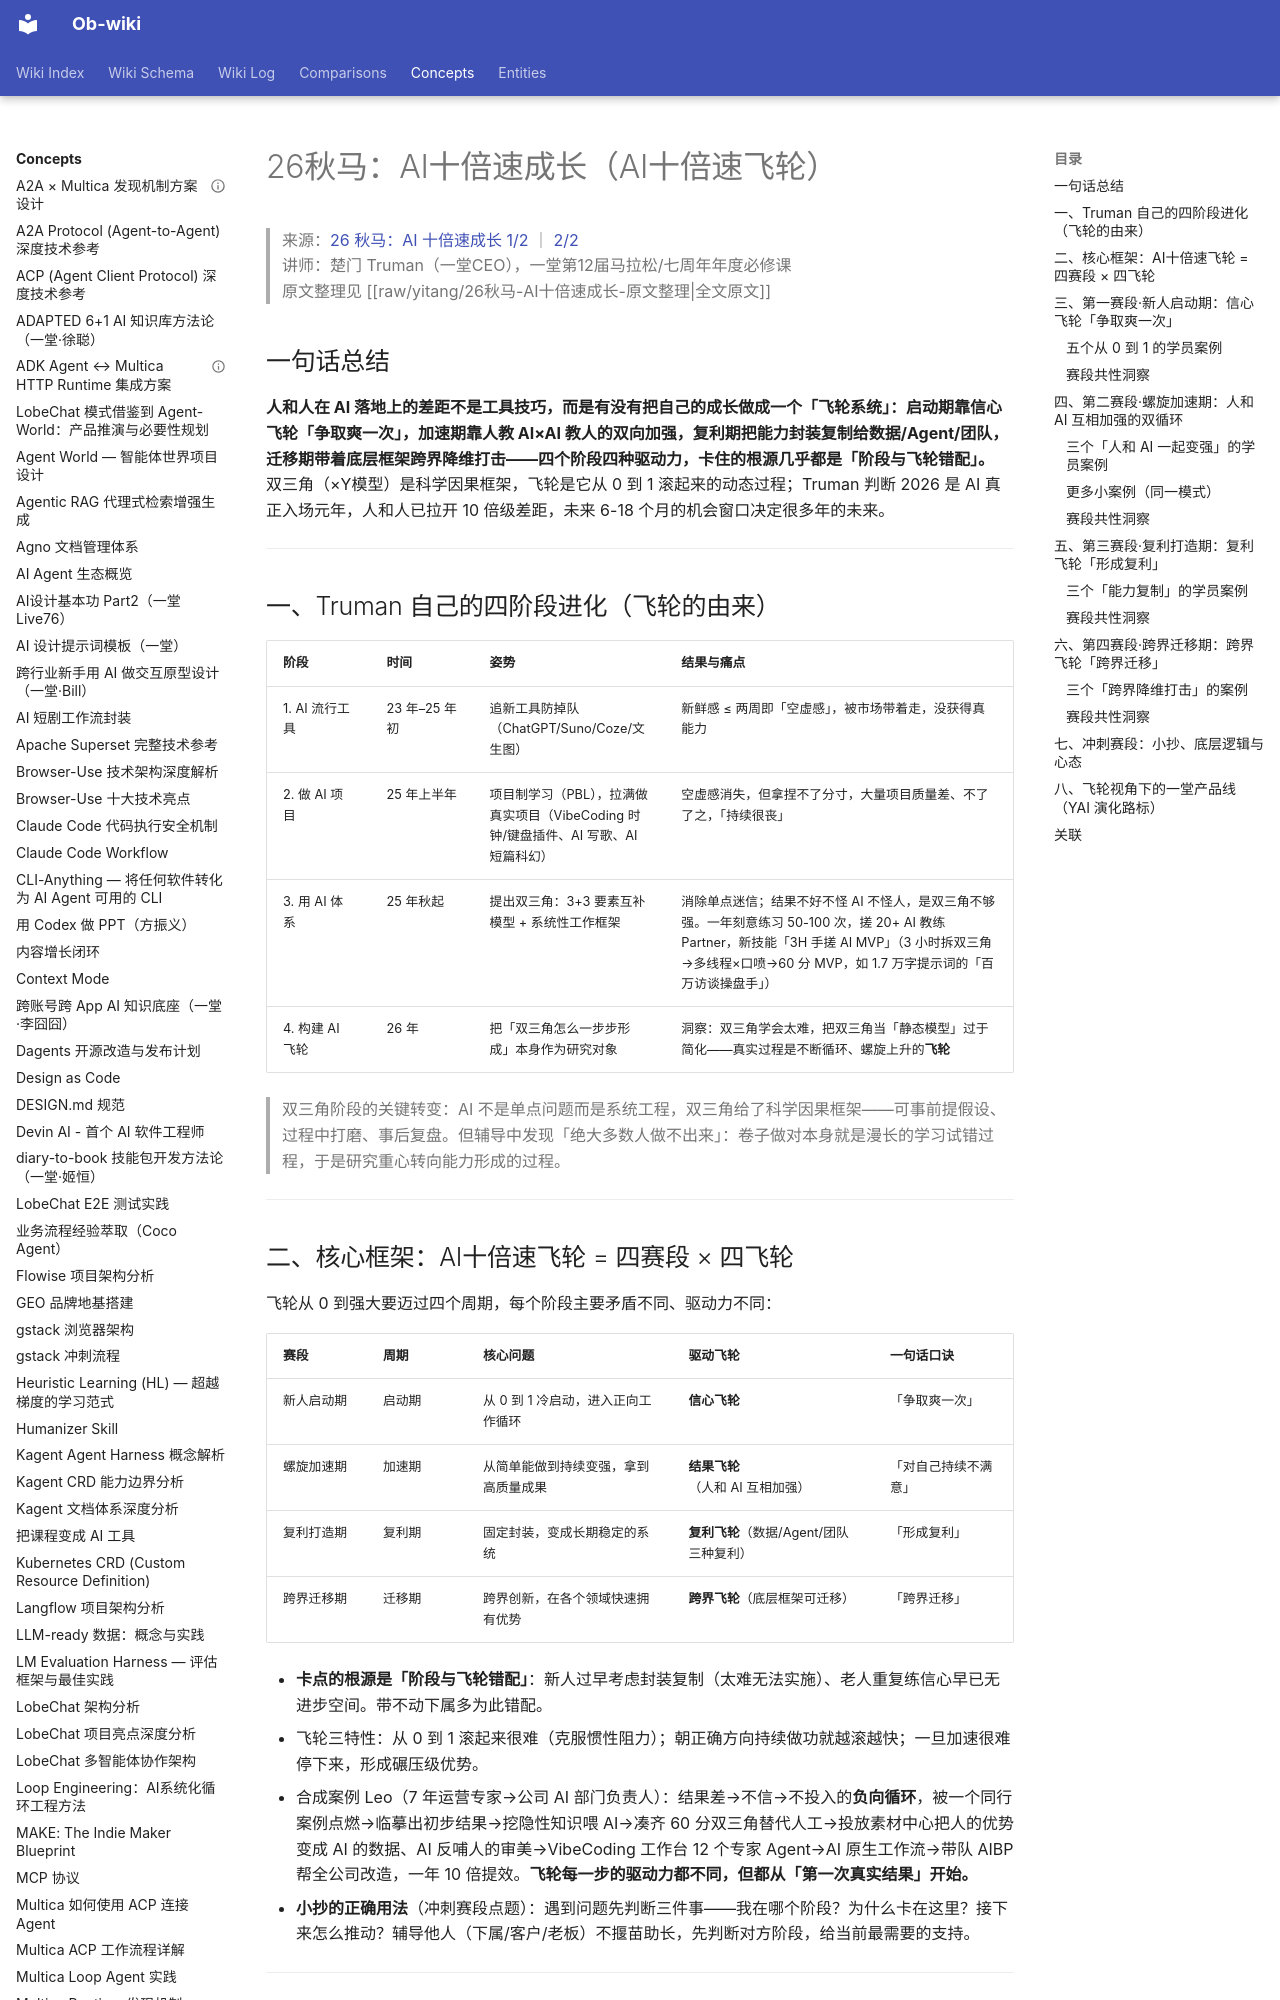

repository: sendwealth/Ob-wiki-site · page: concepts/yitang-ai-10x-flywheel/index.html · generator: mkdocs

---
title: "26秋马：AI十倍速成长（AI十倍速飞轮）"
created: 2026-09-19
updated: 2026-09-19
type: concept
tags: [yitang, ai-flywheel, ai-collaboration, dual-triangle, case-study, confidence-loop, mutual-reinforcement, compounding, cross-domain, opt, organization, method]
sources: ["https://yitang.top/fs-doc/5ee54ced87f02af39c550f6669149d77/Izvcd7M2NojQTHxW88Pc8vxYnig", "https://yitang.top/fs-doc/a5d55cfa1f6b71e1ab0319198140093b/AnOZdDPWjoAPLYx9Hm3c69XhnPh"]
confidence: high
---

# 26秋马：AI十倍速成长（AI十倍速飞轮）

> 来源：[26 秋马：AI 十倍速成长 1/2](https://yitang.top/fs-doc/5ee54ced87f02af39c550f6669149d77/Izvcd7M2NojQTHxW88Pc8vxYnig) ｜ [2/2](https://yitang.top/fs-doc/a5d55cfa1f6b71e1ab0319198140093b/AnOZdDPWjoAPLYx9Hm3c69XhnPh)
> 讲师：楚门 Truman（一堂CEO），一堂第12届马拉松/七周年年度必修课
> 原文整理见 [[raw/yitang/26秋马-AI十倍速成长-原文整理|全文原文]]

## 一句话总结

**人和人在 AI 落地上的差距不是工具技巧，而是有没有把自己的成长做成一个「飞轮系统」：启动期靠信心飞轮「争取爽一次」，加速期靠人教 AI×AI 教人的双向加强，复利期把能力封装复制给数据/Agent/团队，迁移期带着底层框架跨界降维打击——四个阶段四种驱动力，卡住的根源几乎都是「阶段与飞轮错配」。** 双三角（×Y模型）是科学因果框架，飞轮是它从 0 到 1 滚起来的动态过程；Truman 判断 2026 是 AI 真正入场元年，人和人已拉开 10 倍级差距，未来 6-18 个月的机会窗口决定很多年的未来。

---

## 一、Truman 自己的四阶段进化（飞轮的由来）

| 阶段 | 时间 | 姿势 | 结果与痛点 |
|---|---|---|---|
| 1. AI 流行工具 | 23 年–25 年初 | 追新工具防掉队（ChatGPT/Suno/Coze/文生图） | 新鲜感 ≤ 两周即「空虚感」，被市场带着走，没获得真能力 |
| 2. 做 AI 项目 | 25 年上半年 | 项目制学习（PBL），拉满做真实项目（VibeCoding 时钟/键盘插件、AI 写歌、AI 短篇科幻） | 空虚感消失，但拿捏不了分寸，大量项目质量差、不了了之，「持续很丧」 |
| 3. 用 AI 体系 | 25 年秋起 | 提出双三角：3+3 要素互补模型 + 系统性工作框架 | 消除单点迷信；结果不好不怪 AI 不怪人，是双三角不够强。一年刻意练习 50-100 次，搓 20+ AI 教练 Partner，新技能「3H 手搓 AI MVP」（3 小时拆双三角→多线程×口喷→60 分 MVP，如 1.7 万字提示词的「百万访谈操盘手」） |
| 4. 构建 AI 飞轮 | 26 年 | 把「双三角怎么一步步形成」本身作为研究对象 | 洞察：双三角学会太难，把双三角当「静态模型」过于简化——真实过程是不断循环、螺旋上升的**飞轮** |

> 双三角阶段的关键转变：AI 不是单点问题而是系统工程，双三角给了科学因果框架——可事前提假设、过程中打磨、事后复盘。但辅导中发现「绝大多数人做不出来」：卷子做对本身就是漫长的学习试错过程，于是研究重心转向能力形成的过程。

---

## 二、核心框架：AI十倍速飞轮 = 四赛段 × 四飞轮

飞轮从 0 到强大要迈过四个周期，每个阶段主要矛盾不同、驱动力不同：

| 赛段 | 周期 | 核心问题 | 驱动飞轮 | 一句话口诀 |
|---|---|---|---|---|
| 新人启动期 | 启动期 | 从 0 到 1 冷启动，进入正向工作循环 | **信心飞轮** | 「争取爽一次」 |
| 螺旋加速期 | 加速期 | 从简单能做到持续变强，拿到高质量成果 | **结果飞轮**（人和 AI 互相加强） | 「对自己持续不满意」 |
| 复利打造期 | 复利期 | 固定封装，变成长期稳定的系统 | **复利飞轮**（数据/Agent/团队三种复利） | 「形成复利」 |
| 跨界迁移期 | 迁移期 | 跨界创新，在各个领域快速拥有优势 | **跨界飞轮**（底层框架可迁移） | 「跨界迁移」 |

- **卡点的根源是「阶段与飞轮错配」**：新人过早考虑封装复制（太难无法实施）、老人重复练信心早已无进步空间。带不动下属多为此错配。
- 飞轮三特性：从 0 到 1 滚起来很难（克服惯性阻力）；朝正确方向持续做功就越滚越快；一旦加速很难停下来，形成碾压级优势。
- 合成案例 Leo（7 年运营专家→公司 AI 部门负责人）：结果差→不信→不投入的**负向循环**，被一个同行案例点燃→临摹出初步结果→挖隐性知识喂 AI→凑齐 60 分双三角替代人工→投放素材中心把人的优势变成 AI 的数据、AI 反哺人的审美→VibeCoding 工作台 12 个专家 Agent→AI 原生工作流→带队 AIBP 帮全公司改造，一年 10 倍提效。**飞轮每一步的驱动力都不同，但都从「第一次真实结果」开始。**
- **小抄的正确用法**（冲刺赛段点题）：遇到问题先判断三件事——我在哪个阶段？为什么卡在这里？接下来怎么推动？辅导他人（下属/客户/老板）不揠苗助长，先判断对方阶段，给当前最需要的支持。

---
